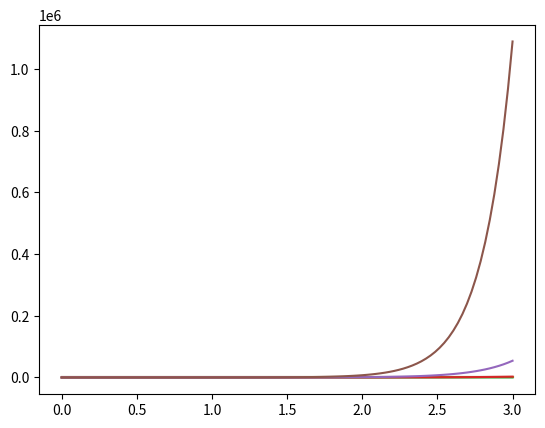
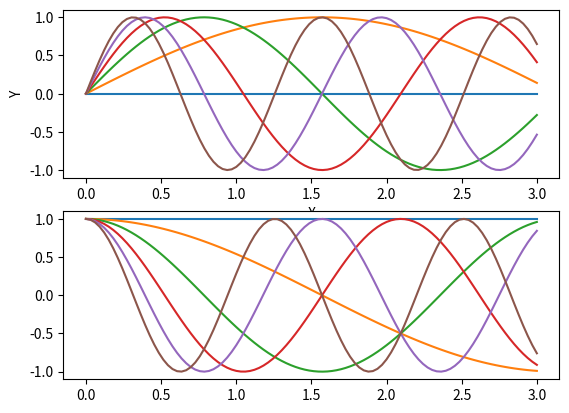

Source code (Python) for these figures, in order:
#!/usr/bin/python
# coding=utf-8
"""
直接使用Artists创建图表的标准流程如下：
    创建Figure对象
    用Figure对象创建一个或者多个Axes或者Subplot对象
    调用Axies等对象的方法创建各种简单类型的Artists

plot: 可用plt.plot?查看
    By default, each line is assigned a different style,默认会显示不同的颜色

axes：子图 Axes对象表示一个绘图区域，可以理解为子图。
axis: 轴

subplot(numRows, numCols, plotNum)
    subplot将整个绘图区域等分为numRows行* numCols列个子区域，
    这三个数都小于10的话，可以把它们缩写为一个整数，例如subplot(323)和subplot(3,2,3)是相同的

"""

import matplotlib.pyplot as plt
import numpy as np
from mpl_toolkits.mplot3d import Axes3D


# 直线
def img_1():
    plt.plot([-4, 4], [2.2, -0.5], c='r', linewidth=3.0)  # 画直线 两点确定一条直线
    plt.show()


def img_1_1():
    plt.axis([-1, 15, -2, 2])  # 是指定xy坐标的起始范围，它的参数是列表[xmin, xmax, ymin, ymax]
    x = np.arange(0, 10, 0.01)
    y = np.sin(x)
    z = np.cos(x ** 2)
    plt.plot(x, y, color='r', linestyle='-', label="sin(x)", linewidth=1)  # 可用plt.plot?查看
    plt.plot(x, z, color='b', linestyle='-', marker='|', label="cos(x^2)", linewidth=1)
    plt.xlabel("X")
    plt.ylabel("Y")
    plt.title("first figure")
    plt.legend()  # 显示图示
    plt.show()


def img_1_2():
    fg1 = plt.figure(1)  # 创建图表1  matplotlib的图像都位于figure中
    ax0 = fg1.add_subplot(111)
    fg2 = plt.figure(2)  # 创建图表2
    ax1 = fg2.add_subplot(211)  # 在图表2中创建子图1
    ax1.set_xlabel("X")
    ax1.set_ylabel("Y")
    ax2 = fg2.add_subplot(212)  # 在图表2中创建子图2
    x = np.linspace(0, 3, 100)  # 100是元素个数 arange中的是步长
    for i in range(6):
        ax0.plot(x, np.exp(i * x) / 3)
        ax1.plot(x, np.sin(i * x))
        ax2.plot(x, np.cos(i * x))
    plt.show()


# 散点图
def img_2():

    # ML in 10 minutes plot
    # cheat to get the same "random" numbers
    np.random.seed(seed=99)

    # make some data up
    mean1 = [1, 2]
    mean2 = [-1, -1]
    cov1 = [[1.0, 0.0], [0.0, 0.5]]
    cov2 = [[1.0, 0.0], [0.0, 1.0]]

    # create some points
    x1 = np.random.multivariate_normal(mean1, cov1, 500)
    x2 = np.random.multivariate_normal(mean2, cov2, 500)

    plt.scatter(x1[:, 0], x1[:, 1], c='r', s=50)
    plt.scatter(x2[:, 0], x2[:, 1], c='b', s=50)
    plt.plot([-4, 4], [2.2, -0.5], c='g', linewidth=3.0)  # 画直线 两点确定一条直线

    plt.title("ML in One Picture")
    plt.xlabel("feature 1")
    plt.ylabel("feature 2")

    plt.show()


# 三维立体图
def img_3():
    x, y = np.mgrid[-2:2:20j, -2:2:20j]
    z = x ** 2 + y ** 2 - 2
    ax = plt.subplot(111, projection='3d')
    ax.plot_surface(x, y, z, cmap=plt.get_cmap('rainbow'))
    ax.contour(x, y, z, zdim='z', offset=-2, cmap='rainbow')
    plt.show()


def img_3_1():
    # 定义figure
    fig = plt.figure()
    # 将figure变为3d
    ax = Axes3D(fig)

    # 定义x, y
    x = np.arange(-4, 4, 0.25)
    y = np.arange(-4, 4, 0.25)

    # 生成网格数据
    X, Y = np.meshgrid(x, y)

    # 计算每个点对的长度
    R = np.sqrt(X ** 2 + Y ** 2)
    # 计算Z轴的高度
    Z = np.sin(R)

    # 绘制3D曲面
    ax.plot_surface(X, Y, Z, rstride=1, cstride=1, cmap=plt.get_cmap('rainbow'))
    # 绘制从3D曲面到底部的投影
    # ax.contour(X, Y, Z, zdim='z', offset=-2, cmap="rainbow")
    ax.contour(X, Y, Z, zdim='z', offset=-2, cmap="rainbow")

    # 设置z轴的维度
    ax.set_zlim(-2, 2)

    plt.show()


def img_3_2():
    def randrange(n, vmin, vmax):
        """
        Helper function to make an array of random numbers having shape (n, )
        with each number distributed Uniform(vmin, vmax).
        """
        return (vmax - vmin) * np.random.rand(n) + vmin

    fig = plt.figure()
    ax = fig.add_subplot(111, projection='3d')

    n = 100

    # For each set of style and range settings, plot n random points in the box
    # defined by x in [23, 32], y in [0, 100], z in [zlow, zhigh].
    for c, m, zlow, zhigh in [('r', 'o', -50, -25), ('b', '^', -30, -5)]:
        xs = randrange(n, 23, 32)
        ys = randrange(n, 0, 100)
        zs = randrange(n, zlow, zhigh)
        ax.scatter(xs, ys, zs, c=c, marker=m)

    ax.set_xlabel('X Label')
    ax.set_ylabel('Y Label')
    ax.set_zlabel('Z Label')

    plt.show()

if __name__ == '__main__':
    img_1_2()


